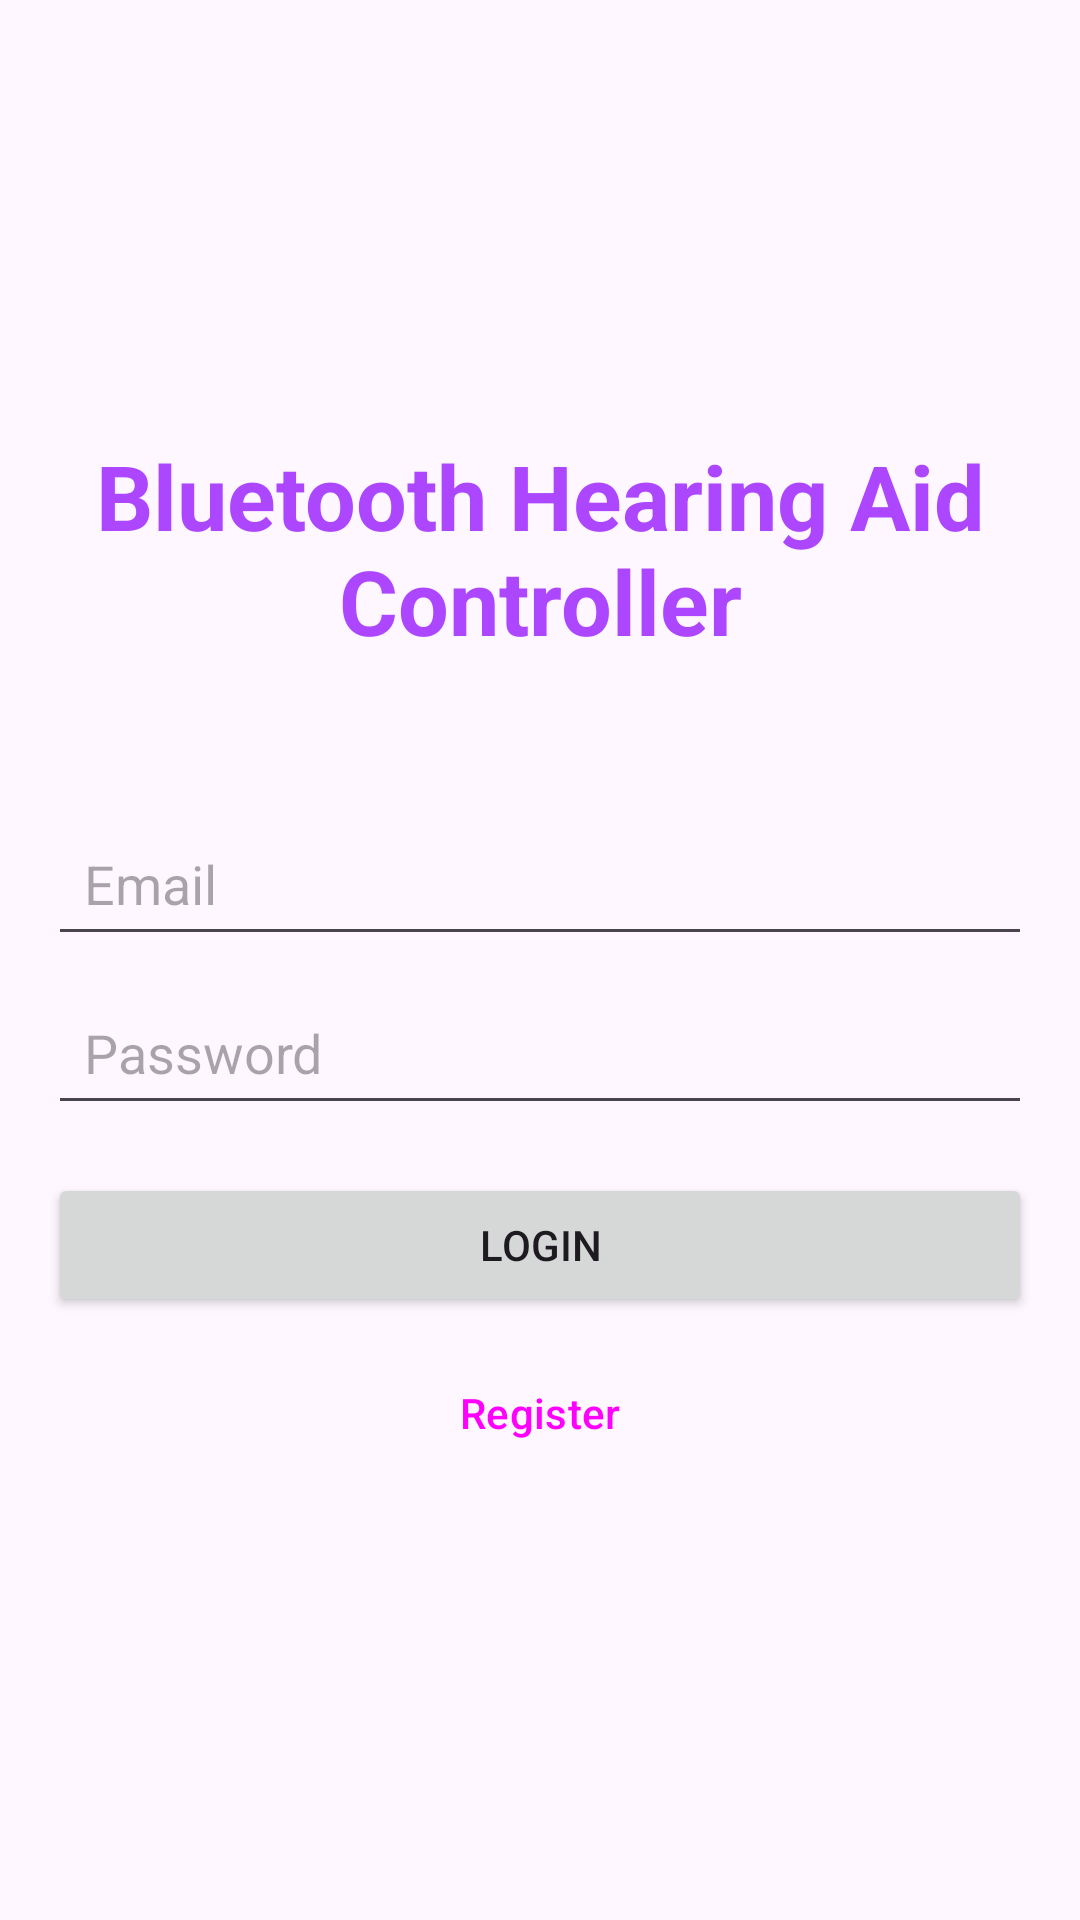

Android layout source for this screen:
<!-- AndroidManifest.xml: application theme Theme.HearingAidController -->
<!-- res/layout/activity_login.xml -->
<?xml version="1.0" encoding="utf-8"?>
<LinearLayout xmlns:android="http://schemas.android.com/apk/res/android"
    android:layout_width="match_parent"
    android:layout_height="match_parent"
    android:orientation="vertical"
    android:padding="16dp"
    android:gravity="center">

    <TextView
        android:layout_width="match_parent"
        android:layout_height="wrap_content"
        android:text="Bluetooth Hearing Aid Controller"
        android:textSize="30dp"
        android:gravity="center"
        android:paddingBottom="50dp"
        android:textColor="#ad46ff"
        android:textStyle="bold"/>

    <EditText
        android:id="@+id/editTextEmail"
        android:layout_width="match_parent"
        android:layout_height="wrap_content"
        android:hint="Email"
        android:inputType="textEmailAddress"
        android:padding="12dp"
        android:layout_marginBottom="8dp"/>

    <EditText
        android:id="@+id/editTextPassword"
        android:layout_width="match_parent"
        android:layout_height="wrap_content"
        android:hint="Password"
        android:inputType="textPassword"
        android:padding="12dp"
        android:layout_marginBottom="16dp"/>

    <Button
        android:id="@+id/buttonLogin"
        android:layout_width="match_parent"
        android:layout_height="wrap_content"
        android:text="Login"
        android:layout_marginBottom="8dp"/>

    <Button
        android:id="@+id/buttonGoToRegister"
        android:layout_width="match_parent"
        android:layout_height="wrap_content"
        android:text="Register"
        style="?attr/materialButtonOutlinedStyle"/>

</LinearLayout>
<!-- resources referenced by this layout -->
<resources>
  <style name="Theme.HearingAidController" parent="Base.Theme.HearingAidController" />
  <style name="Base.Theme.HearingAidController" parent="Theme.Material3.DayNight.NoActionBar">
          
          
          <item name="colorPrimary">#ad46ff</item>
          <item name="colorPrimaryVariant">#8200db</item>
          <item name="colorOnPrimary">@color/white</item>
          <item name="colorSecondary">#96f7e4</item>
          <item name="colorSecondaryVariant">#00786f</item>
          <item name="colorOnSecondary">@color/black</item>
          <item name="android:statusBarColor">?attr/colorPrimaryVariant</item>
      </style>
  <!-- not gathered from this repository: default colours our renderer supplied (Android Studio template values) -->
  <color name="black">#FF000000</color>
  <color name="white">#FFFFFFFF</color>
</resources>
